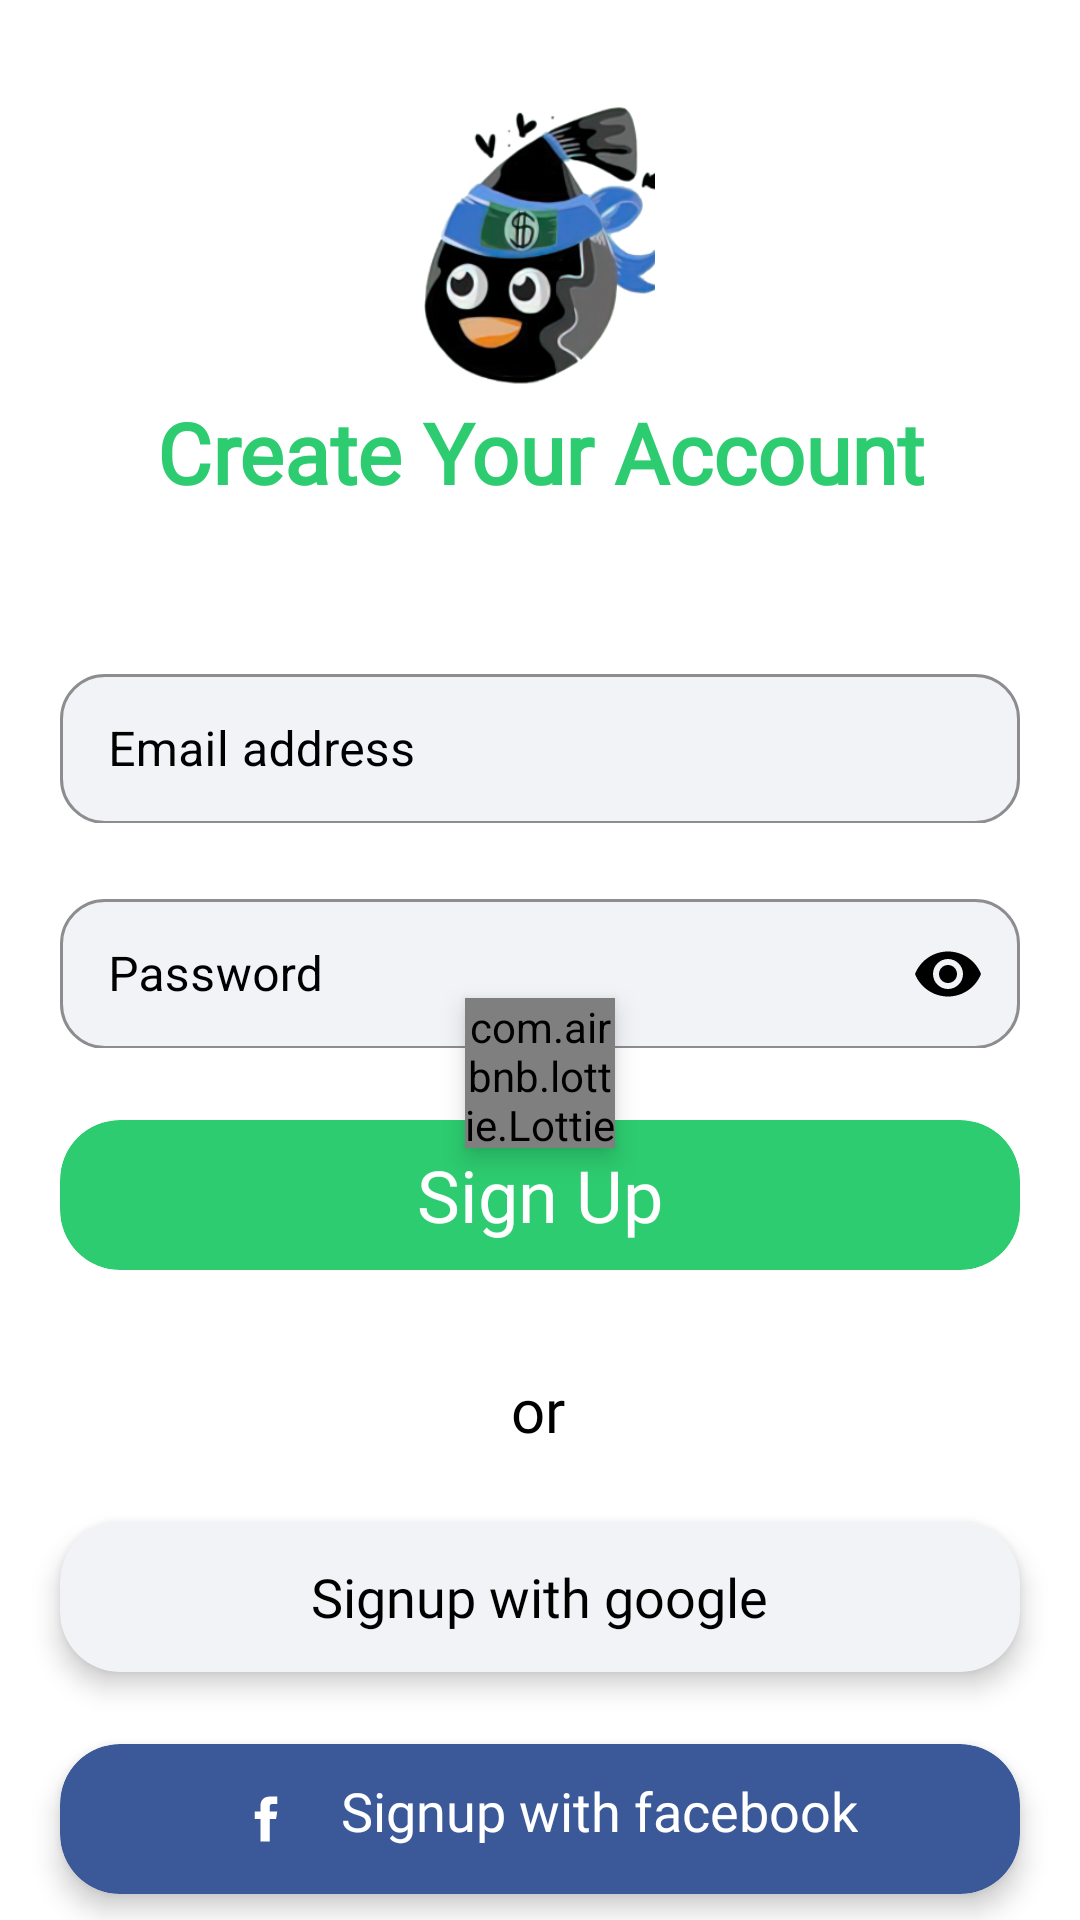

Produce the Android XML layout that renders to this screen, including the resource entries it uses.
<!-- AndroidManifest.xml: application theme Theme.GoogleSolution -->
<!-- res/layout/activity_sign_up.xml -->
<?xml version="1.0" encoding="utf-8"?>
<androidx.core.widget.NestedScrollView xmlns:android="http://schemas.android.com/apk/res/android"
    xmlns:app="http://schemas.android.com/apk/res-auto"
    xmlns:tools="http://schemas.android.com/tools"
    android:layout_width="match_parent"
    android:layout_height="match_parent"
    android:background="@color/white"
    tools:context=".activity.SignUp">

    <androidx.constraintlayout.widget.ConstraintLayout
        android:layout_width="match_parent"
        android:layout_height="wrap_content">

        <ImageView
            android:id="@+id/imageView"
            android:layout_width="80dp"
            android:layout_height="100dp"
            android:layout_marginTop="32dp"
            android:src="@drawable/splash"
            app:layout_constraintEnd_toEndOf="parent"
            app:layout_constraintHorizontal_bias="0.498"
            app:layout_constraintStart_toStartOf="parent"
            app:layout_constraintTop_toTopOf="parent" />

        <com.airbnb.lottie.LottieAnimationView
            android:id="@+id/logLot"
            android:layout_width="50dp"
            android:layout_height="50dp"
            android:elevation="5dp"
            android:layout_marginTop="10dp"
            app:layout_constraintEnd_toEndOf="parent"
            app:layout_constraintStart_toStartOf="parent"
            app:layout_constraintTop_toTopOf="parent"
            app:layout_constraintBottom_toBottomOf="parent"
            app:lottie_loop="true"
            app:lottie_rawRes="@raw/log" />

        <TextView
            android:id="@+id/textView2"
            android:layout_width="wrap_content"
            android:layout_height="wrap_content"
            android:fontFamily="@font/poppins"
            android:text="Create Your Account"
            android:textColor="#2DCC70"
            android:textSize="28sp"
            android:textStyle="bold"
            app:layout_constraintEnd_toEndOf="parent"
            app:layout_constraintStart_toStartOf="parent"
            app:layout_constraintTop_toBottomOf="@+id/imageView" />

        <com.google.android.material.textfield.TextInputLayout
            android:id="@+id/emailBox"
            style="@style/Widget.MaterialComponents.TextInputLayout.OutlinedBox"
            android:layout_width="match_parent"
            android:layout_height="55dp"
            android:layout_marginHorizontal="20dp"
            android:layout_marginTop="50dp"
            android:hint="Email address"
            android:textColorHint="@color/black"
            app:boxBackgroundColor="#F2F3F7"
            app:boxCornerRadiusBottomEnd="15dp"
            app:boxCornerRadiusBottomStart="15dp"
            app:boxCornerRadiusTopEnd="15dp"
            app:boxCornerRadiusTopStart="15dp"
            app:boxStrokeColor="#2DCC70"
            app:boxStrokeErrorColor="#E64A19"
            app:hintTextColor="#2DCC70"
            app:layout_constraintEnd_toEndOf="parent"
            app:layout_constraintStart_toStartOf="parent"
            app:layout_constraintTop_toBottomOf="@+id/textView2">

            <EditText
                android:id="@+id/email"
                android:layout_width="match_parent"
                android:layout_height="50dp"
                android:ems="10"
                android:inputType="textEmailAddress"
                android:maxLines="1"
                android:textColor="@color/black" />
        </com.google.android.material.textfield.TextInputLayout>

        <com.google.android.material.textfield.TextInputLayout
            android:id="@+id/passBox"
            style="@style/Widget.MaterialComponents.TextInputLayout.OutlinedBox"
            android:layout_width="match_parent"
            android:layout_height="55dp"
            android:layout_marginHorizontal="20dp"
            android:layout_marginTop="20dp"
            android:hint="Password"
            android:textColorHint="@color/black"
            app:boxBackgroundColor="#F2F3F7"
            app:boxCornerRadiusBottomEnd="15dp"
            app:boxCornerRadiusBottomStart="15dp"
            app:boxCornerRadiusTopEnd="15dp"
            app:boxCornerRadiusTopStart="15dp"
            app:boxStrokeColor="#2DCC70"
            app:boxStrokeErrorColor="#E64A19"
            app:hintTextColor="#2DCC70"
            app:layout_constraintEnd_toEndOf="parent"
            app:layout_constraintStart_toStartOf="parent"
            app:layout_constraintTop_toBottomOf="@+id/emailBox"
            app:passwordToggleEnabled="true"
            app:passwordToggleTint="@color/black">

            <EditText
                android:id="@+id/pass"
                android:layout_width="match_parent"
                android:layout_height="50dp"
                android:ems="10"
                android:inputType="textPassword"
                android:maxLines="1"
                android:textColor="@color/black"
                android:textColorHint="@color/black" />

        </com.google.android.material.textfield.TextInputLayout>

        <TextView
            android:id="@+id/textView3"
            android:layout_width="wrap_content"
            android:layout_height="wrap_content"
            android:layout_marginTop="33dp"
            android:fontFamily="@font/poppins"
            android:text="or"
            android:textColor="@color/black"
            android:textSize="20sp"
            app:layout_constraintEnd_toEndOf="parent"
            app:layout_constraintHorizontal_bias="0.498"
            app:layout_constraintStart_toStartOf="parent"
            app:layout_constraintTop_toBottomOf="@+id/upBut" />

        <androidx.cardview.widget.CardView
            android:id="@+id/upBut"
            android:layout_width="match_parent"
            android:layout_height="50dp"
            android:layout_marginHorizontal="20dp"
            android:layout_marginTop="24dp"
            app:cardBackgroundColor="#2DCC70"
            app:cardElevation="0dp"
            app:cardCornerRadius="20dp"
            app:layout_constraintEnd_toEndOf="parent"
            app:layout_constraintHorizontal_bias="0.494"
            app:layout_constraintStart_toStartOf="parent"
            app:layout_constraintTop_toBottomOf="@+id/passBox">

            <TextView
                android:layout_width="wrap_content"
                android:layout_height="wrap_content"
                android:layout_gravity="center"
                android:fontFamily="@font/poppins"
                android:text="Sign Up"
                android:textColor="@color/white"
                android:textSize="24sp" />
        </androidx.cardview.widget.CardView>

        <androidx.cardview.widget.CardView
            android:id="@+id/gogBut"
            android:layout_width="match_parent"
            android:layout_height="50dp"
            android:layout_marginHorizontal="20dp"
            android:layout_marginTop="24dp"
            app:cardBackgroundColor="#F2F3F7"
            app:cardElevation="5dp"
            app:cardCornerRadius="20dp"
            app:layout_constraintEnd_toEndOf="parent"
            app:layout_constraintHorizontal_bias="0.494"
            app:layout_constraintStart_toStartOf="parent"
            app:layout_constraintTop_toBottomOf="@+id/textView3">

            <TextView
                android:layout_width="wrap_content"
                android:layout_height="wrap_content"
                android:layout_gravity="center"
                android:drawableStart="@drawable/googleg_standard_color_18"
                android:drawablePadding="10dp"
                android:fontFamily="@font/poppins"
                android:text="Signup with google"
                android:textColor="@color/black"
                android:textSize="18sp" />
        </androidx.cardview.widget.CardView>

        <androidx.cardview.widget.CardView
            android:id="@+id/fabBut"
            android:layout_width="match_parent"
            android:layout_height="50dp"
            android:layout_marginHorizontal="20dp"
            android:layout_marginTop="24dp"
            app:cardBackgroundColor="#3B5998"
            app:cardCornerRadius="20dp"
            app:cardElevation="5dp"
            app:layout_constraintEnd_toEndOf="parent"
            app:layout_constraintHorizontal_bias="0.494"
            app:layout_constraintStart_toStartOf="parent"
            app:layout_constraintTop_toBottomOf="@+id/gogBut">

            <TextView
                android:layout_width="wrap_content"
                android:layout_height="wrap_content"
                android:layout_gravity="center"
                android:drawableLeft="@drawable/icons8_facebook"
                android:drawablePadding="10dp"
                android:fontFamily="@font/poppins"
                android:text="Signup with facebook"
                android:textColor="@color/white"
                android:textSize="18sp" />
        </androidx.cardview.widget.CardView>

        <LinearLayout
            android:layout_width="wrap_content"
            android:layout_height="wrap_content"
            android:layout_marginTop="200dp"
            android:orientation="horizontal"
            app:layout_constraintEnd_toEndOf="parent"
            app:layout_constraintStart_toStartOf="parent"
            app:layout_constraintTop_toBottomOf="@+id/textView3">

            <TextView
                android:layout_width="wrap_content"
                android:layout_height="wrap_content"
                android:fontFamily="@font/poppins"
                android:text="Already have an account?"
                android:textColor="@color/black"
                android:textSize="16sp" />

            <TextView
                android:id="@+id/signIn"
                android:layout_width="wrap_content"
                android:layout_height="wrap_content"
                android:layout_marginLeft="6dp"
                android:fontFamily="@font/poppins"
                android:text="Sign In"
                android:textColor="#2DCC70"
                android:textSize="16sp" />

        </LinearLayout>
    </androidx.constraintlayout.widget.ConstraintLayout>
</androidx.core.widget.NestedScrollView>
<!-- resources referenced by this layout -->
<resources>
  <color name="black">#FF000000</color>
  <color name="white">#FFFFFFFF</color>
  <!-- drawable icons8_facebook (drawable) -->
  <vector xmlns:android="http://schemas.android.com/apk/res/android"
      android:width="30dp"
      android:height="30dp"
      android:viewportWidth="48"
      android:viewportHeight="48">
    <path
        android:pathData="M24,4A20,20 0,1 0,24 44A20,20 0,1 0,24 4Z"
        android:fillColor="#3B5998"/>
    <path
        android:pathData="M29.368,24H26v12h-5V24h-3v-4h3v-2.41c0.002,-3.508 1.459,-5.59 5.592,-5.59H30v4h-2.287C26.104,16 26,16.6 26,17.723V20h4L29.368,24z"
        android:fillColor="#fff"/>
  </vector>
  <!-- drawable splash: png bitmap (drawable, 64986 bytes) -->
  <style name="Theme.GoogleSolution" parent="Base.Theme.GoogleSolution" />
  <style name="Base.Theme.GoogleSolution" parent="Theme.Material3.DayNight.NoActionBar">
          
          
      </style>
</resources>
